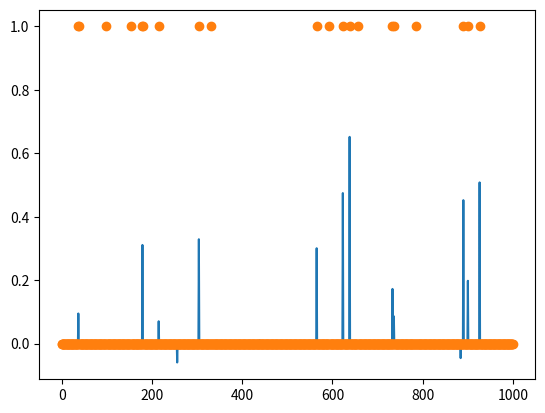

This figure's Python source:
import scipy.linalg
import numpy as np
import matplotlib.pyplot as pl

def eta(x, threshold):
    return np.sign(x) * np.fmax(np.abs(x) - threshold, 0)

def etaprime(x, threshold):
    return (x > threshold) + (x < -threshold)

def largestElement(x, n):
    lenx = len(x)
    if (n > lenx):
        n = lenx-1
    if (n < 0):
        n = 0

    t = np.sort(x)[::-1]
    return t[n]

def damp(A, AT, x0, denoiser, b, maxIter=5000, tol=1e-8, alpha=1.0):
    """Solve a linear system of equations imposing a sparsity constraint using the 
    Denoising-based Approximate Message Passing (DAMP) algorithm
    
    Ax=b, where A is a matrix, b is a vector and x is the solution, over which a sparsity
    constraint is used.
    
    It solves the following problem
    
    |Ax-b|_2^2 + lambda*psi(x)
    
    where psi(x) is a regularization function whose proximal operator can be obtained
    
    Args:
        A (function): operator that applies the matrix A to an arbitry vector (e.g., A = lambda z : AMatrix.dot(z))
        AT (function): operator that applies the transpose matrix A.T to an arbitry vector (e.g., A = lambda z : AMatrix.T.dot(z))
        x0 (array): vector with the initial solution 
        eta (function): denoiser (e.g., A = lambda z, beta : )
        b (array): vector with the right-hand-side of the equation
        mu (float): regularization parameter
        maxIter (int, optional): maximum number of iterations        
        tol (float, optional): final tolerance
        alpha (float, optional): parameter that can be used to damp the iterations. Useful when using a sensing matrix
            that is not iid Gaussian, the only situation in which AMP is proved to converge
    
    Returns:
        TYPE: Description
    """

    m = len(b)
    n = len(x0)

    xt = np.zeros(n)
    zt = np.copy(b)

    eps = np.finfo(1.0).resolution
    
    err = []

    loop = 0

    continueIteration = True

    while(continueIteration):
        pseudoData = AT(zt) + xt
        sigmaHat = np.sqrt(np.sum(zt**2) / m)

        xt = denoiser(pseudoData, sigmaHat)
        epsilon = np.max(pseudoData) / 1000 + eps
        eta = np.random.randn(n)
        div = np.sum(eta * (denoiser(pseudoData + epsilon * eta, sigmaHat) - xt) / epsilon)
        
        zt = alpha * (b - A(xt) + 1.0 / m * zt * div) + (1.0-alpha) * zt

        stopping = np.linalg.norm(b - A(xt)) / np.linalg.norm(b)
        err.append(stopping)

        continueIteration = (stopping > tol) and (loop < maxIter)

        if (loop % 10 == 0):
            print("It: {0} - rel. error: {1}".format(loop, stopping))

        loop += 1
        
    return xt, err

if (__name__ == "__main__"):
    M = 200
    N = 1000
    K = 20

    sigma = 0.00000

    # Create sparse signal
    x = np.zeros(N)
    ind = np.random.permutation(N)
    x[ind[0:K]] = 1.0

    # Define matrix
    AMat = np.random.normal(size=(M,N))
    AMat /= np.linalg.norm(AMat, 2)

    # Define observation vector
    b = AMat.dot(x)
    #b += np.random.normal(scale=sigma, size=b.shape)

    # Initial state
    x0 = np.ones(N)

    A = lambda z : AMat.dot(z)
    At = lambda z : AMat.T.dot(z)
    denoiser = lambda z, t : eta(z, t)

    sol, err = damp(A, At, x0, denoiser, b, maxIter=500, tol=1e-8, alpha=0.5)

    pl.plot(sol)
    pl.plot(x, 'o')
